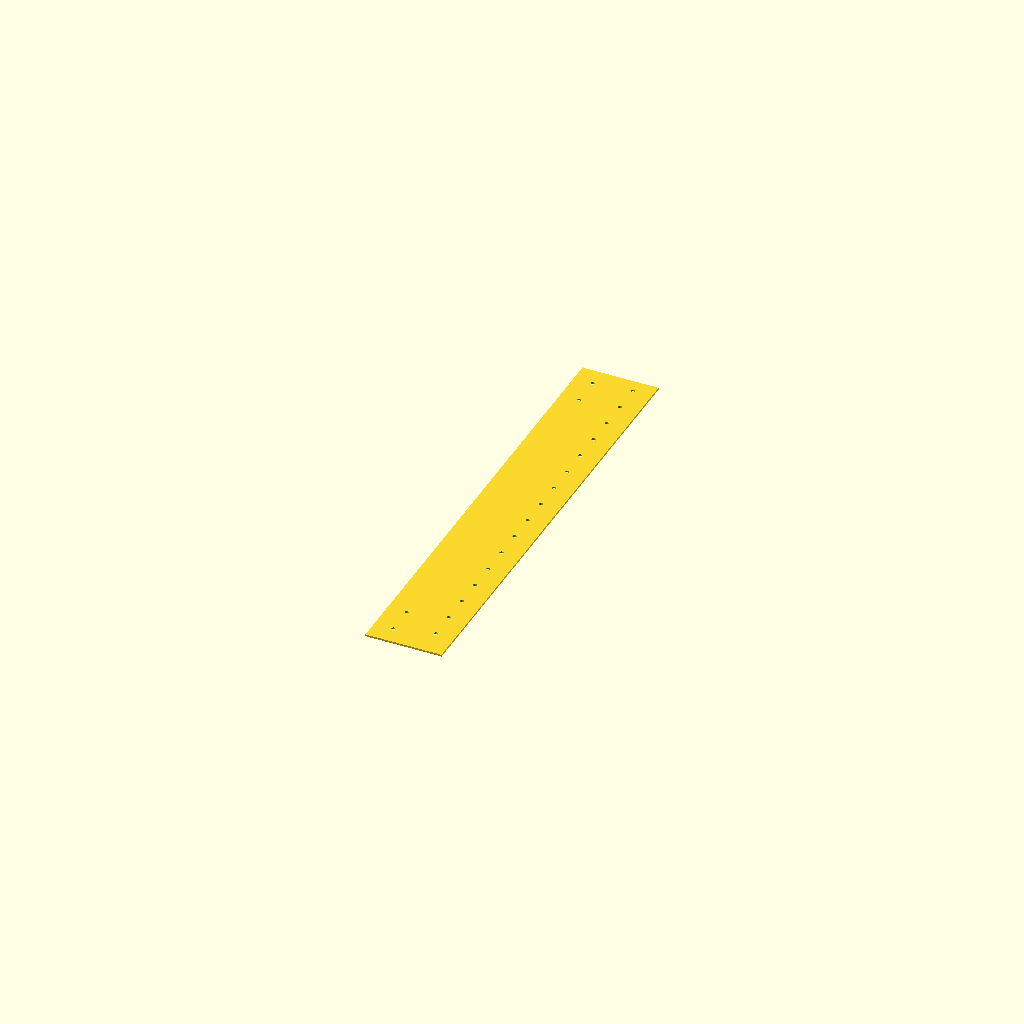
Cell 1: rendered with the file's own defaults.
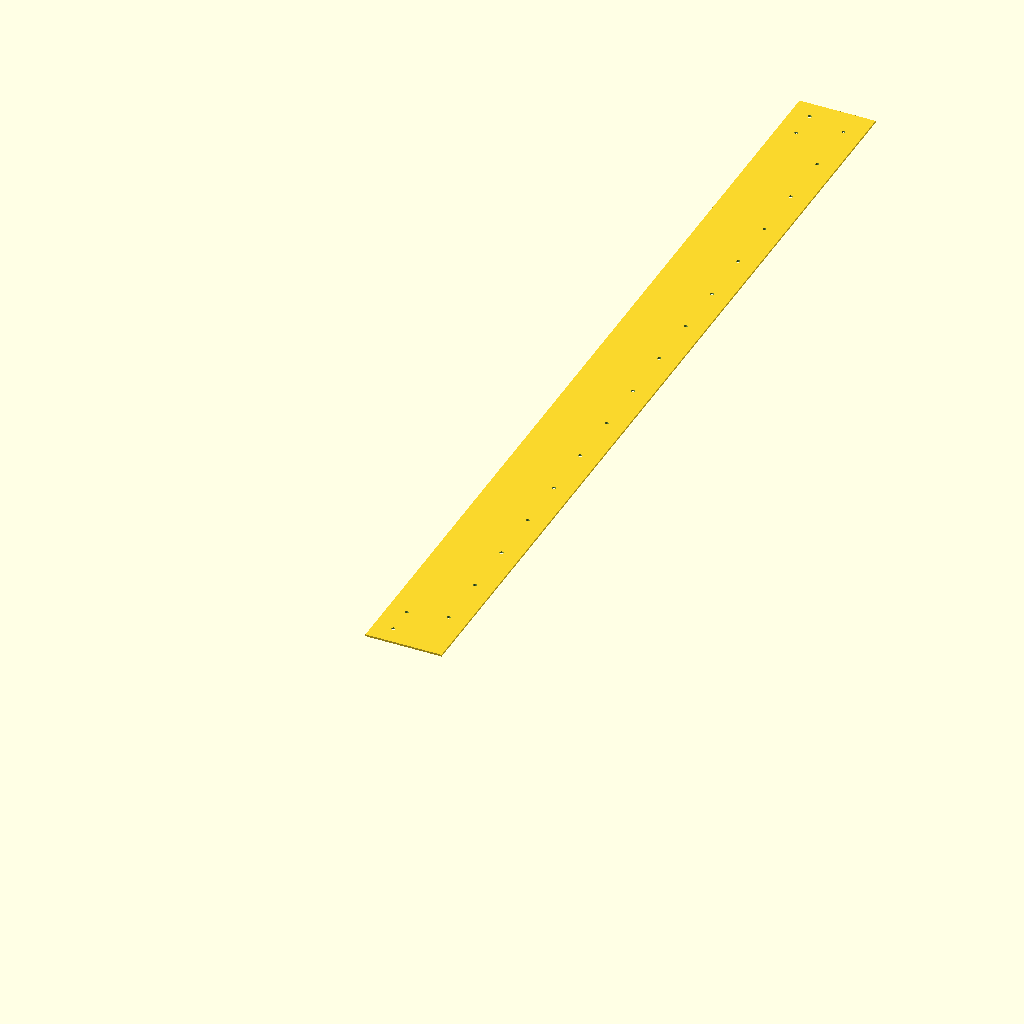
Cell 2: the same model with ru = 88.9.
One fixed orthographic camera (rotation 55°, 0°, 25°; colour scheme Cornfield) for every cell.
The OpenSCAD source (mini-rack-drill-guide.scad):
$fn = 100;

// This is a ~250mm long drill guide for the 40mm aluminium bar that serves as the side of the
// 10" mini rack, with holes for both extrusion nuts and M6 bolts at standard rack unit spacing.
// - For a 500mm tall rack, print this part and a mirror of this part.
// - Use the drill guide to mark or punch holes with a center punch 
// - Drill out the extrusion bolt holes with a 3mm drill bit
// - Drill out the M6 bolt holes with a 5mm drill bit and tap with an M6 tap

ru = 44.45;  // one rack unit in mm
spacing = ru / 6 * 2;  // standard spacing for M6 holes

difference() {
    cube([40, spacing*16 + spacing / 2, 1]);

    // Drill guides for extrusion nuts
    translate([10, 10, -0.1]) {
        translate([0, 0, 0]) hole_guide();
        translate([0, 15, 0]) hole_guide();
        translate([0, spacing*16 + spacing / 2 - 35, 0]) hole_guide();
        translate([0, spacing*16 + spacing / 2 - 20, 0]) hole_guide();
    }

    // Drill guides for M6 bolts
    translate([30, spacing, -0.1]) {
        translate([0, spacing * 0, 0]) hole_guide();
        translate([0, spacing * 1, 0]) hole_guide();
        translate([0, spacing * 2, 0]) hole_guide();
        translate([0, spacing * 3, 0]) hole_guide();
        translate([0, spacing * 4, 0]) hole_guide();
        translate([0, spacing * 5, 0]) hole_guide();
        translate([0, spacing * 6, 0]) hole_guide();
        translate([0, spacing * 7, 0]) hole_guide();
        translate([0, spacing * 8, 0]) hole_guide();
        translate([0, spacing * 9, 0]) hole_guide();
        translate([0, spacing * 10, 0]) hole_guide();
        translate([0, spacing * 11, 0]) hole_guide();
        translate([0, spacing * 12, 0]) hole_guide();
        translate([0, spacing * 13, 0]) hole_guide();
        translate([0, spacing * 14, 0]) hole_guide();
        translate([0, spacing * 15, 0]) hole_guide();
    }
}

module hole_guide() {
    cylinder(h=3, d=2, center=true);
}
Customizer parameters (derived from the source; name, type, default, range or options):
ru: number, default 44.45
